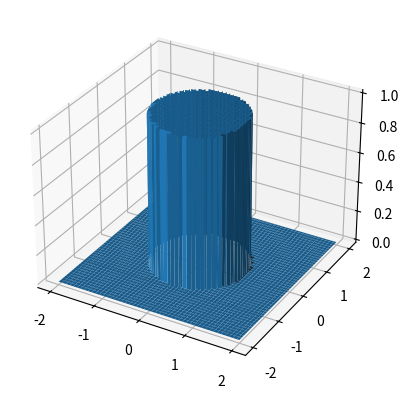
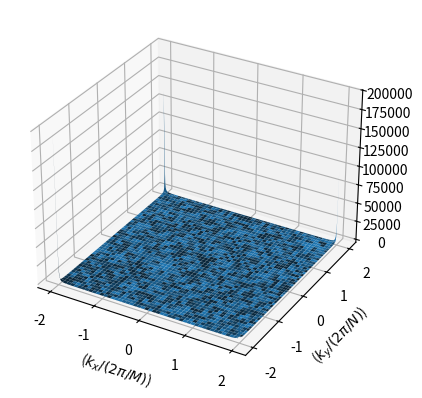

These figures' Python source, in order:
import numpy as np

# Better to define the mask as a function
def apertureMask(vectorInput,polarInput=False):
    if polarInput==True:
        r = vectorInput[0]
        theta = vectorInput[1] # assuming theta in radians
    else:
        x = vectorInput[0]
        y = vectorInput[1]
        r = np.sqrt(x**2 + y**2)

        output = 1 if r<=1 else 0
    return output

# Construct an aperture function as an image
A = []

# Make sure M and N are odd numbers, so that there is a (0,0) pixel in the center
N = 1001
M = 1001

A = np.zeros((M,N))
coords_m = [(m-((M-1)/2))/(M/4) for m in range(M)]
coords_n = [(n-((N-1)/2))/(N/4) for n in range(N)]

for m in range(M):
    for n in range(N):
        A[m,n] = apertureMask((coords_m[m], coords_n[n]))

# Computing the FFT
F = np.zeros((M,N))
F = np.fft.fft2(A)

# Plotting
X,Y = np.meshgrid(coords_m,coords_n)
import matplotlib.pyplot as plt

f1 = plt.figure()
ax = plt.axes(projection='3d')
ax.plot_surface(X,Y,A)

F_magn = np.abs(F)
F_phase = np.angle(F)
f2 = plt.figure()
ax = plt.axes(projection='3d')
ax.plot_surface(X,Y,F_magn)
plt.xlabel('($k_x/(2\pi/M)$)')
plt.ylabel('($k_y/(2\pi/N)$)')
plt.show()

# Scan the mask, 
#     - detect the edge and its local normal. The local normal fixes the surviving polarization.
#     - Assign the surviving polarization to that pixel for the Greens function mask
# - Sum up vector Greens functions using the Greens function pixel mask.